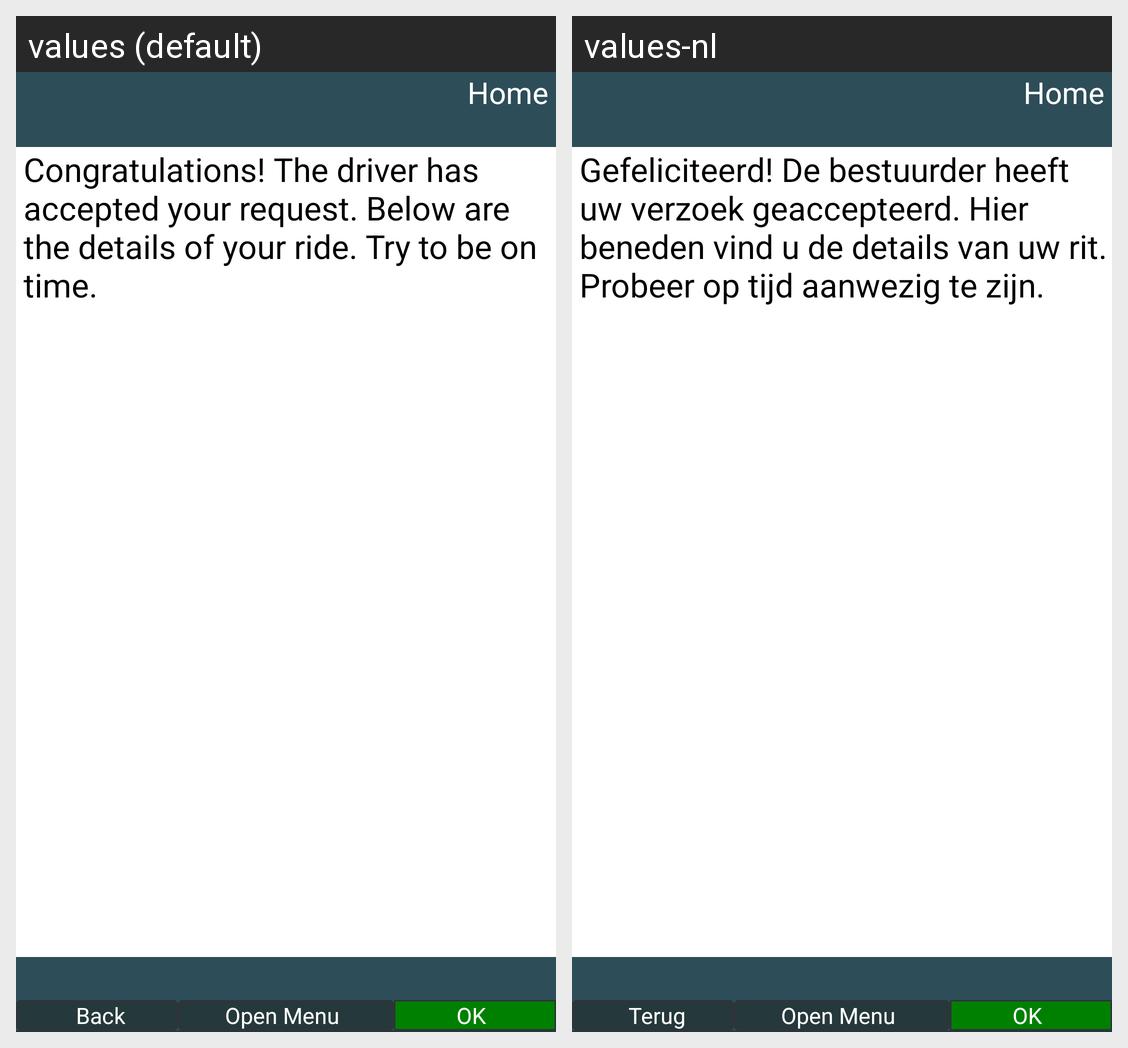

For this localized Android screen grid, give each drawn string resource with its value in every locale shown.
Android screen res/layout/activity_join_ride_notifications.xml rendered under 2 locales, left to right: values (default), values-nl. Device: Nexus 5 (rendered at 1080×1920; each locale shown at half size, 540×960, under a caption strip naming it); theme AppTheme.
Strings drawn on this screen, with the default value and each locale's value (text and hints the layout hard-codes, and strings that could not be matched under every locale, appear in the picture but are not listed):

join_response_message
  values: Congratulations! The driver has accepted your request. Below are the details of your ride. Try to be on time.
  values-nl: Gefeliciteerd! De bestuurder heeft uw verzoek geaccepteerd. Hier beneden vind u de details van uw rit. Probeer op tijd aanwezig te zijn.

header_button_home
  values: Home
  values-nl: Home

footer_button_back
  values: Back
  values-nl: Terug

footer_button_menu_open
  values: Open Menu
  values-nl: Open Menu

footer_button_ok
  values: OK
  values-nl: OK
